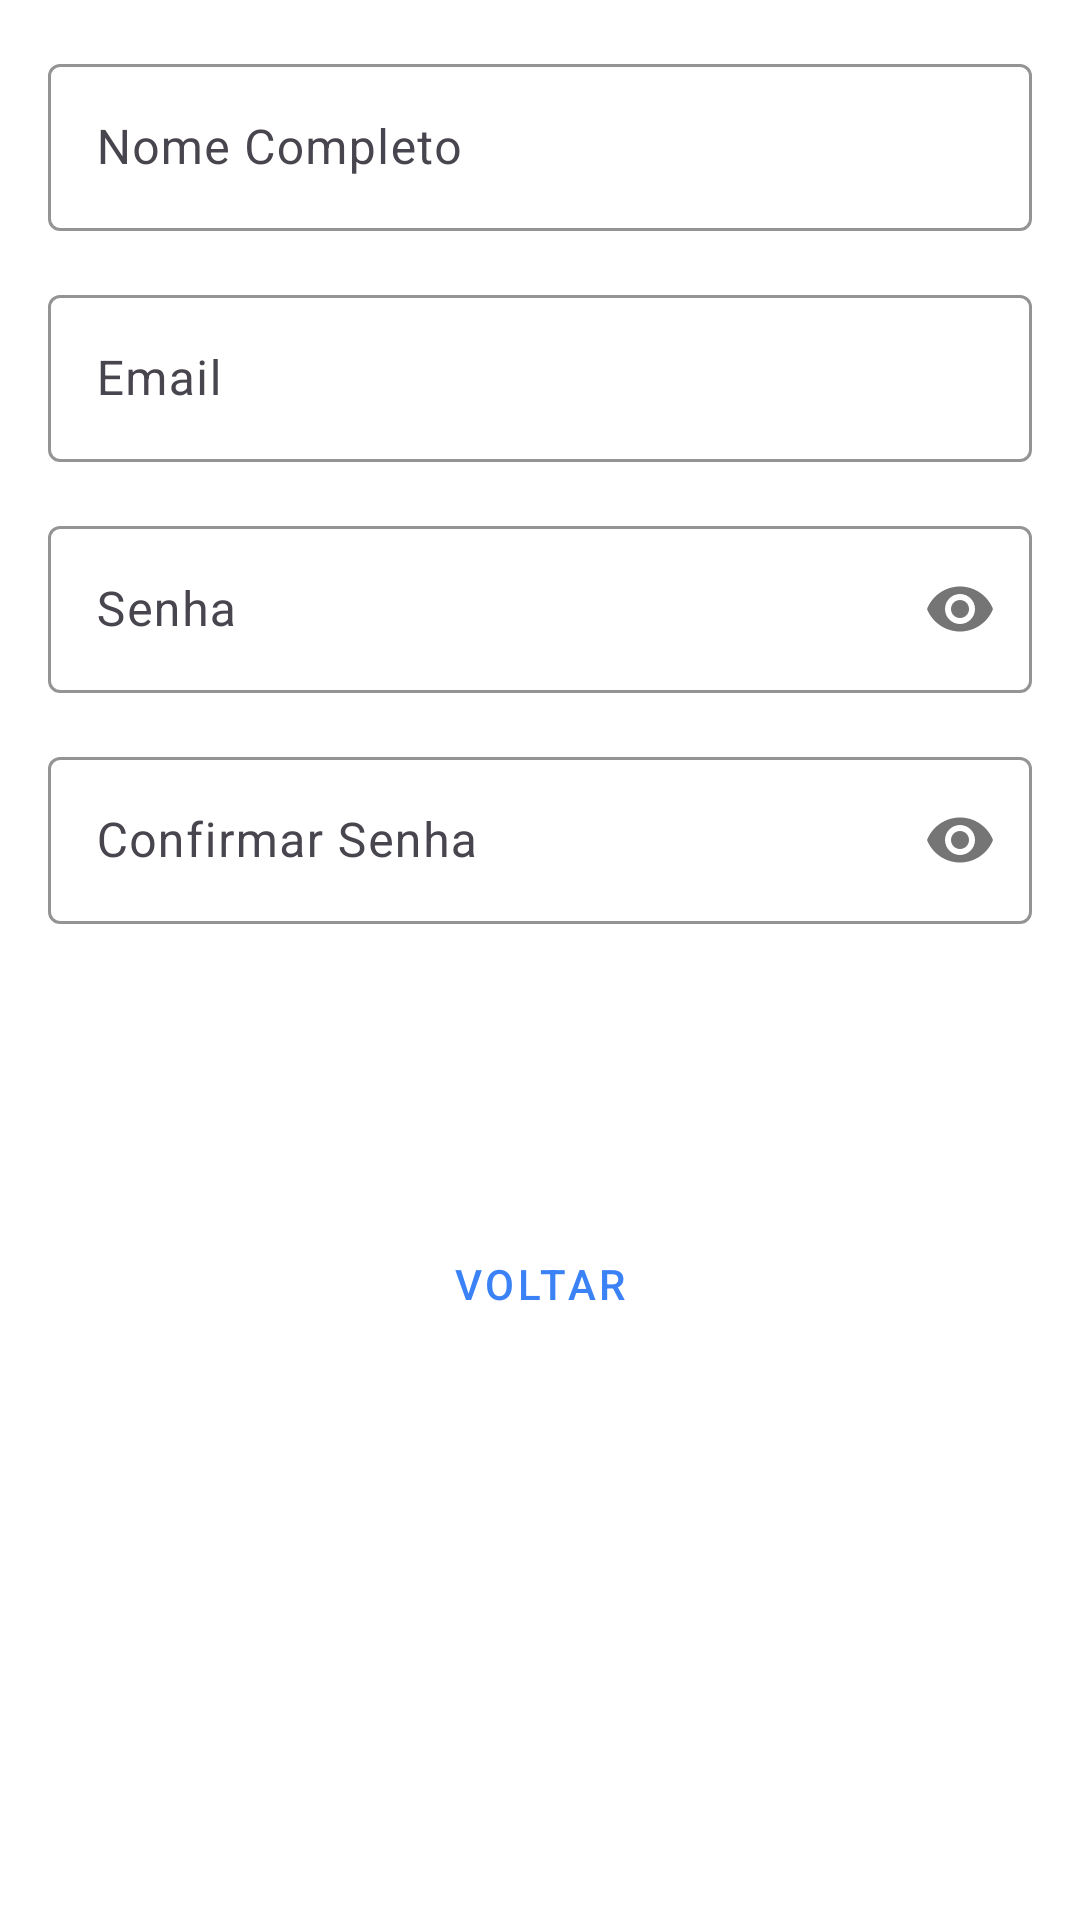

Write the Android layout XML for this screen, with the resource values it uses.
<!-- AndroidManifest.xml: application theme Theme.Lista_de_compras -->
<!-- res/layout/activity_register.xml -->
<?xml version="1.0" encoding="utf-8"?>
<ScrollView xmlns:android="http://schemas.android.com/apk/res/android"
    xmlns:app="http://schemas.android.com/apk/res-auto"
    android:layout_width="match_parent"
    android:layout_height="match_parent"
    android:padding="16dp"
    android:background="@color/background"
    android:fitsSystemWindows="true">

    <LinearLayout
        android:layout_width="match_parent"
        android:layout_height="wrap_content"
        android:orientation="vertical">

        <com.google.android.material.textfield.TextInputLayout
            android:layout_width="match_parent"
            android:layout_height="wrap_content"
            android:layout_marginBottom="16dp"
            app:boxStrokeColor="?attr/colorPrimary">
            <com.google.android.material.textfield.TextInputEditText
                android:id="@+id/editTextNome"
                android:layout_width="match_parent"
                android:layout_height="wrap_content"
                android:hint="Nome Completo"
                android:inputType="textPersonName" />
        </com.google.android.material.textfield.TextInputLayout>

        <com.google.android.material.textfield.TextInputLayout
            android:layout_width="match_parent"
            android:layout_height="wrap_content"
            android:layout_marginBottom="16dp"
            app:boxStrokeColor="?attr/colorPrimary">
            <com.google.android.material.textfield.TextInputEditText
                android:id="@+id/editTextEmail"
                android:layout_width="match_parent"
                android:layout_height="wrap_content"
                android:hint="Email"
                android:inputType="textEmailAddress" />
        </com.google.android.material.textfield.TextInputLayout>

        <com.google.android.material.textfield.TextInputLayout
            android:layout_width="match_parent"
            android:layout_height="wrap_content"
            android:layout_marginBottom="16dp"
            app:boxStrokeColor="?attr/colorPrimary"
            app:passwordToggleEnabled="true">
            <com.google.android.material.textfield.TextInputEditText
                android:id="@+id/editTextSenha"
                android:layout_width="match_parent"
                android:layout_height="wrap_content"
                android:hint="Senha"
                android:inputType="textPassword" />
        </com.google.android.material.textfield.TextInputLayout>

        <com.google.android.material.textfield.TextInputLayout
            android:layout_width="match_parent"
            android:layout_height="wrap_content"
            android:layout_marginBottom="32dp"
            app:boxStrokeColor="?attr/colorPrimary"
            app:passwordToggleEnabled="true">
            <com.google.android.material.textfield.TextInputEditText
                android:id="@+id/editTextConfirmSenha"
                android:layout_width="match_parent"
                android:layout_height="wrap_content"
                android:hint="Confirmar Senha"
                android:inputType="textPassword" />
        </com.google.android.material.textfield.TextInputLayout>

        <Button
            android:id="@+id/buttonCadastrar"
            android:layout_width="match_parent"
            android:layout_height="wrap_content"
        android:text="Criar"
            android:layout_marginBottom="16dp"
            style="@style/Widget.MaterialComponents.Button" />

        <Button
            android:id="@+id/buttonVoltar"
            android:layout_width="match_parent"
            android:layout_height="wrap_content"
            android:text="Voltar"
            style="@style/Widget.MaterialComponents.Button.OutlinedButton" />

    </LinearLayout>
</ScrollView>
<!-- resources referenced by this layout -->
<resources>
  <color name="background">#FFFFFF</color>
  <style name="Theme.Lista_de_compras" parent="Base.Theme.Lista_de_compras" />
  <style name="Base.Theme.Lista_de_compras" parent="Theme.Material3.DayNight.NoActionBar">
          <item name="colorPrimary">@color/primary</item>
          <item name="colorPrimaryVariant">@color/primary_dark</item>
          <item name="colorOnPrimary">@color/white</item>
          <item name="colorSecondary">@color/accent</item>
          <item name="colorOnSecondary">@color/white</item>
          <item name="android:colorBackground">@color/background</item>
          <item name="colorSurface">@color/background</item>
          <item name="colorOnSurface">@color/text_primary</item>
          <item name="colorError">@color/primary</item>
          <item name="colorOnError">@color/white</item>
      </style>
  <color name="primary">#3B82F6</color>
  <color name="primary_dark">#2563EB</color>
  <color name="white">#FFFFFFFF</color>
  <color name="accent">#3B82F6</color>
  <color name="text_primary">#000000</color>
</resources>
